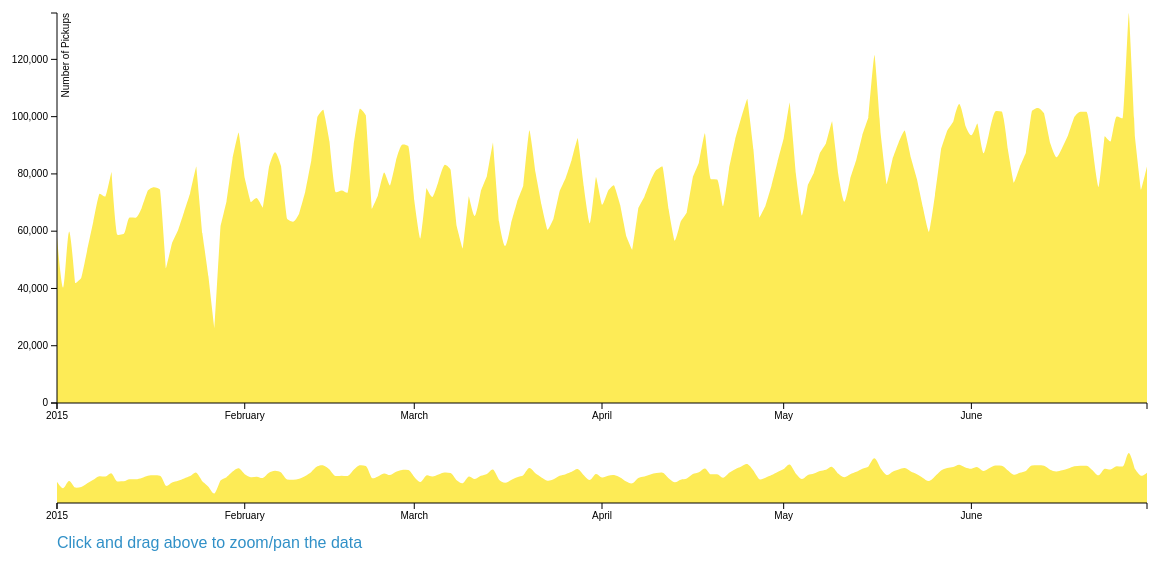
D3 v3 page, settled after 480 driven frames (8 s of simulated time); the page loaded 1 data file(s).



    // Ref[1]: http://bl.ocks.org/timelyportfolio/5c136de85de1c2abb6fc
    // Ref[2]: http://bl.ocks.org/mbostock/1667367

      // -------------------------------------------------------------------------
      // Set focus margin, width and height
      var margin = {top: 10, bottom: 150, left: 100, right: 10};
      var width = 1200 - margin.left - margin.right;
      var height = 550 - margin.top - margin.bottom;
	  
	    // Set context margin and height
	    var contextMargin = {top: 450, bottom: 50, left: 100, right: 10};
	    var contextHeight = 550 - contextMargin.top - contextMargin.bottom;

      console.log('width: ' + width);
      console.log('height: ' + height);
      console.log('contextHeight: ' + contextHeight);

      // -------------------------------------------------------------------------
      // Set x scale (time)
      var xScale = d3.time.scale().range([0, width]); // Pixel
      var xContextScale = d3.time.scale().range([0, width]); // Pixel

      // Set y scale
      var yScale = d3.scale.linear().range([height, 0]);
      var yContextScale = d3.scale.linear().range([contextHeight, 0]);


      // -------------------------------------------------------------------------
      // Sex x axis
      var xAxis = d3.svg.axis().scale(xScale).orient('bottom');
      var xContextAxis = d3.svg.axis().scale(xContextScale).orient('bottom');

      // set y axis
      var yAxis = d3.svg.axis().scale(yScale).orient('left');


      // -------------------------------------------------------------------------
      // Create svg container and set width and height attributes
      var svg = d3.select('body')
                  .append('svg')
                  .attr('width', width + margin.left + margin.right)
                  .attr('height', height + margin.top + margin.bottom);

      // -------------------------------------------------------------------------
      // Create focus area generator
      var focusArea = d3.svg.area()
                        .interpolate('monotone')
                        .x(function(d){return xScale(d.date)})
                        .y0(height)
                        .y1(function(d){return yScale(d.pickups)});

      // Create context area generator
      var contextArea = d3.svg.area()
                        .interpolate('monotone')
                        .x(function(d){return xContextScale(d.date)})
                        .y0(contextHeight)
                        .y1(function(d){return yContextScale(d.pickups)});

      // -------------------------------------------------------------------------
      // Group and transform the coordinate space: focus
      var focus = svg.append('g')
                    .attr('class', 'focus') // create a css .class selector named 'focus'
                    .attr('transform', 'translate(' + margin.left + ',' + margin.top + ')');

      // Group and transform the coordinate space: context
      var context = svg.append('g')
                      .attr('class', 'context') // create a css .class selector named 'context'
                      .attr('transform', 'translate(' + contextMargin.left + ',' + contextMargin.top + ')');

      // -------------------------------------------------------------------------
      /* Establish svg's viewport by specifying width and height of the area of interest.
         This becomes clipping area: Anything drawn outside this will not be displayed.
         Clippling area is established with the element <clipPath> */

      svg.append('defs').append('clipPath')
         .attr('id', 'clip') // create an #id selector named 'clip'
         .append('rect') // define shape of clip path to be rectangle
         .attr('width', width) // specify rectangle width
         .attr('height', height); // specify rectangle height

      // -------------------------------------------------------------------------
      // Create a brush and function brushed 
      var brush = d3.svg.brush()
                    .x(xContextScale) // Set x scale associated with the brush
                    .on('brush', brushed); // Set the listner for event 'brush'

      // Brushed
      function brushed(){
        /* Check if 'brush' extent is empty, if it is empty then set focus x scale domain 
        as context x scale domain, else set focus x scale doman as extent of brush*/
        xScale.domain(brush.empty() ? xContextScale.domain(): brush.extent());
        focus.select('.area').attr('d', focusArea); // ?
        focus.select('.x.axis').call(xAxis); // invoke xAxis function

      }

      
      // -------------------------------------------------------------------------
      // Function to parse date and convert date string to float
      // Function to parse date
      var parseDate = d3.time.format('%Y-%m-%d').parse // specify date format

      // Function to convert
      function convertType(d){
        d['date'] = parseDate(d['date']);
        d['pickups'] = parseInt(d['pickups']);
        //console.log(d);
        return d;
      } 

      /*
      var parseDate = d3.time.format('%Y-%m-%d').parse // specify date format
      function convertType(data){
        data.forEach(function(d){
        d['date'] = parseDate(d['date']);
        d['pickups'] = parseInt(d['pickups']);
        console.log(d);
        return d;})
      }
      */


      // -------------------------------------------------------------------------
      // Parse *.csv file 
     
      d3.csv('data/uber_pickups.csv', convertType, function(error, data){

        // Set x scale domain
        xScale.domain(d3.extent(data.map(function(d){return d['date'];})));
        xContextScale.domain(xScale.domain());

        // Set y scale domain
        yScale.domain([0, d3.max(data.map(function(d){return d['pickups'];}))]);
        yContextScale.domain(yScale.domain());

        console.log('Max Pickups: ' + d3.max(data.map(function(d){return d['pickups'];})))

        // Focus area path
        focus.append('path')
          .datum(data) // Case when enter/exit selection is not computed, then datum is used
          .attr('class', 'area') // create a css .class selector named 'area'
          .attr('d', focusArea);

        // Context area path
        context.append('path')
          .datum(data) // Case when enter/exit selection is not computed, then datum is used
          .attr('class', 'area') // create a css .class selector named 'area'
          .attr('d', contextArea);

        // Focus area axes
        focus.append('g')
          .attr('class', 'x axis')
          .attr('transform', 'translate(0,' + height + ')')
          .call(xAxis); // invoke axis function

        focus.append('g')
          .attr('class', 'y axis')
          .call(yAxis) // invoke axis function
          .append('text')
          .attr('transform', 'rotate(-90)')
          .attr('y', 5)
          .attr('dy', '0.71em')
          .style('text-anchor', 'end')
          .text('Number of Pickups')

        // Context area axes
        context.append('g')
          .attr('class', 'x axis')
          .attr('transform', 'translate(0,' + contextHeight + ')')
          .call(xContextAxis); // invoke axis function

        // Calling brush
        context.append('g')
            .attr('class', 'x brush')
            .call(brush)
          .selectAll('rect')
            .attr('y', 0)
            .attr('height', contextHeight);

        // Brush instructions
        context.append('text')
          .attr('class', 'instructions')
          .attr('transform', 'translate(0,' + (contextHeight + 45) + ')')
          .text('Click and drag above to zoom/pan the data')
          .attr('fill', '#3090C7');


      });

    

### data: data/uber_pickups.csv
date, pickups
2015-01-01, 58045
2015-01-02, 40287
2015-01-03, 59844
2015-01-04, 41943
2015-01-05, 43678
2015-01-06, 53539
2015-01-07, 63375
2015-01-08, 73016
2015-01-09, 72124
2015-01-10, 80656
2015-01-11, 58751
2015-01-12, 58991
2015-01-13, 64765
2015-01-14, 64725
2015-01-15, 68211
2015-01-16, 74193
2015-01-17, 75364
2015-01-18, 74523
2015-01-19, 47025
2015-01-20, 55867
2015-01-21, 60383
2015-01-22, 66819
2015-01-23, 73363
2015-01-24, 82588
2015-01-25, 59382
2015-01-26, 44310
2015-01-27, 25954
2015-01-28, 61626
2015-01-29, 70441
2015-01-30, 85565
2015-01-31, 94448
2015-02-01, 78592
2015-02-02, 70193
2015-02-03, 71532
2015-02-04, 68237
2015-02-05, 82336
2015-02-06, 87568
2015-02-07, 82752
2015-02-08, 64327
2015-02-09, 63306
2015-02-10, 66197
2015-02-11, 73742
2015-02-12, 84751
2015-02-13, 99897
2015-02-14, 102347
2015-02-15, 91320
2015-02-16, 73672
2015-02-17, 74221
2015-02-18, 73493
2015-02-19, 90271
2015-02-20, 102762
2015-02-21, 100481
2015-02-22, 67844
2015-02-23, 72494
2015-02-24, 80520
2015-02-25, 75992
2015-02-26, 84840
2015-02-27, 90217
2015-02-28, 89716
2015-03-01, 70839
... 121 more rows